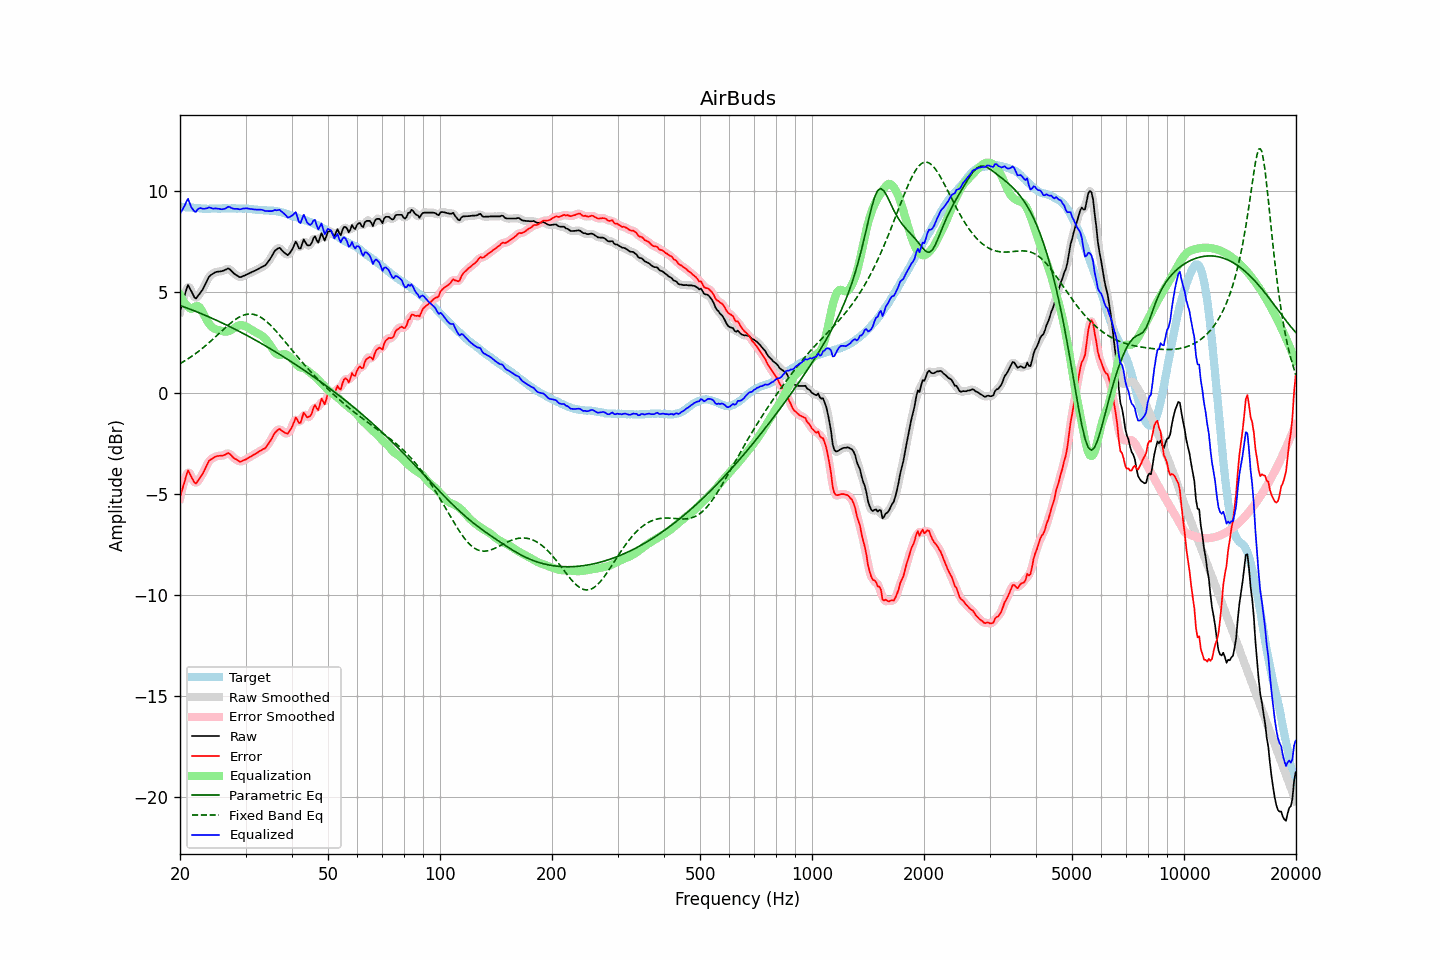

Source data for this figure (header and first rows):
frequency, raw, error, smoothed, error_smoothed, equalization, parametric_eq, fixed_band_eq, equalized_raw, equalized_smoothed, target
20.00, 4.05, -5.18, 4.00, -5.23, 4.84, 4.33, 1.45, 8.89, 8.83, 9.22
20.20, 4.32, -4.90, 4.35, -4.86, 4.69, 4.30, 1.50, 9.01, 9.04, 9.21
20.40, 4.59, -4.61, 4.65, -4.56, 4.56, 4.27, 1.54, 9.15, 9.20, 9.20
20.61, 4.84, -4.36, 4.89, -4.31, 4.44, 4.24, 1.59, 9.28, 9.33, 9.20
20.81, 5.13, -4.05, 5.13, -4.06, 4.34, 4.22, 1.64, 9.47, 9.47, 9.18
21.02, 5.35, -3.84, 5.24, -3.94, 4.26, 4.18, 1.69, 9.61, 9.50, 9.18
21.23, 5.20, -3.98, 5.22, -3.96, 4.20, 4.15, 1.74, 9.40, 9.42, 9.17
21.44, 5.03, -4.15, 5.06, -4.11, 4.16, 4.12, 1.80, 9.19, 9.22, 9.18
21.66, 4.89, -4.28, 4.86, -4.31, 4.20, 4.09, 1.85, 9.09, 9.06, 9.17
21.87, 4.73, -4.44, 4.75, -4.41, 4.25, 4.06, 1.91, 8.98, 9.00, 9.16
22.09, 4.68, -4.48, 4.72, -4.44, 4.29, 4.03, 1.97, 8.97, 9.01, 9.15
22.31, 4.79, -4.36, 4.77, -4.38, 4.30, 4.00, 2.03, 9.09, 9.06, 9.15
22.54, 4.88, -4.26, 4.87, -4.27, 4.25, 3.96, 2.09, 9.14, 9.12, 9.14
22.76, 5.00, -4.14, 4.99, -4.14, 4.15, 3.93, 2.15, 9.15, 9.15, 9.13
22.99, 5.11, -4.02, 5.12, -4.01, 4.01, 3.90, 2.21, 9.12, 9.13, 9.12
23.22, 5.26, -3.86, 5.26, -3.86, 3.86, 3.87, 2.28, 9.11, 9.12, 9.11
23.45, 5.43, -3.70, 5.43, -3.69, 3.70, 3.83, 2.35, 9.13, 9.13, 9.12
23.69, 5.58, -3.53, 5.59, -3.52, 3.56, 3.80, 2.42, 9.15, 9.15, 9.11
23.92, 5.75, -3.37, 5.73, -3.39, 3.44, 3.76, 2.49, 9.19, 9.16, 9.11
24.16, 5.83, -3.30, 5.82, -3.30, 3.34, 3.73, 2.56, 9.16, 9.16, 9.12
24.40, 5.88, -3.26, 5.89, -3.24, 3.26, 3.69, 2.63, 9.13, 9.15, 9.13
24.65, 5.93, -3.21, 5.93, -3.20, 3.20, 3.66, 2.70, 9.12, 9.13, 9.13
24.89, 5.98, -3.16, 5.97, -3.16, 3.16, 3.62, 2.78, 9.13, 9.13, 9.13
25.14, 6.00, -3.13, 5.99, -3.13, 3.13, 3.58, 2.85, 9.13, 9.13, 9.12
25.39, 6.01, -3.12, 6.01, -3.11, 3.11, 3.55, 2.92, 9.12, 9.12, 9.12
25.65, 6.02, -3.11, 6.02, -3.11, 3.09, 3.51, 3.00, 9.10, 9.10, 9.12
25.91, 6.03, -3.11, 6.03, -3.10, 3.06, 3.47, 3.07, 9.09, 9.09, 9.13
26.16, 6.06, -3.09, 6.05, -3.08, 3.05, 3.44, 3.15, 9.10, 9.10, 9.14
26.43, 6.09, -3.06, 6.10, -3.05, 3.04, 3.40, 3.22, 9.12, 9.13, 9.14
26.69, 6.13, -3.02, 6.13, -3.01, 3.04, 3.36, 3.29, 9.16, 9.17, 9.14
26.96, 6.17, -2.97, 6.14, -2.99, 3.05, 3.32, 3.36, 9.22, 9.19, 9.13
27.23, 6.12, -3.02, 6.11, -3.02, 3.08, 3.28, 3.43, 9.20, 9.19, 9.13
27.50, 6.04, -3.10, 6.04, -3.09, 3.12, 3.24, 3.49, 9.16, 9.16, 9.13
27.77, 5.96, -3.19, 5.96, -3.18, 3.17, 3.20, 3.55, 9.12, 9.13, 9.14
28.05, 5.89, -3.26, 5.89, -3.24, 3.22, 3.16, 3.61, 9.11, 9.11, 9.14
28.33, 5.84, -3.29, 5.83, -3.30, 3.28, 3.12, 3.66, 9.11, 9.11, 9.12
28.62, 5.79, -3.34, 5.78, -3.35, 3.32, 3.08, 3.72, 9.11, 9.10, 9.12
28.90, 5.74, -3.40, 5.75, -3.38, 3.35, 3.04, 3.76, 9.09, 9.10, 9.13
29.19, 5.74, -3.40, 5.75, -3.38, 3.36, 3.00, 3.80, 9.10, 9.11, 9.13
29.48, 5.78, -3.35, 5.77, -3.36, 3.35, 2.96, 3.83, 9.13, 9.12, 9.12
29.78, 5.81, -3.32, 5.81, -3.32, 3.33, 2.92, 3.86, 9.13, 9.13, 9.12
30.08, 5.85, -3.29, 5.85, -3.28, 3.29, 2.87, 3.88, 9.14, 9.14, 9.13
30.38, 5.89, -3.24, 5.88, -3.24, 3.25, 2.83, 3.90, 9.13, 9.13, 9.12
30.68, 5.92, -3.19, 5.92, -3.19, 3.20, 2.79, 3.90, 9.12, 9.12, 9.10
30.99, 5.96, -3.15, 5.96, -3.14, 3.15, 2.74, 3.91, 9.11, 9.11, 9.10
31.30, 6.00, -3.10, 5.99, -3.10, 3.10, 2.70, 3.90, 9.10, 9.09, 9.09
31.61, 6.03, -3.06, 6.03, -3.06, 3.05, 2.66, 3.89, 9.08, 9.08, 9.08
31.93, 6.07, -3.01, 6.07, -3.01, 3.01, 2.61, 3.86, 9.08, 9.08, 9.07
32.24, 6.11, -2.97, 6.11, -2.96, 2.97, 2.57, 3.83, 9.07, 9.07, 9.07
32.57, 6.15, -2.91, 6.15, -2.91, 2.92, 2.52, 3.80, 9.07, 9.07, 9.05
32.89, 6.20, -2.86, 6.19, -2.86, 2.88, 2.48, 3.76, 9.07, 9.07, 9.05
33.22, 6.24, -2.82, 6.23, -2.82, 2.83, 2.43, 3.71, 9.06, 9.06, 9.05
33.55, 6.28, -2.77, 6.27, -2.78, 2.76, 2.39, 3.65, 9.04, 9.04, 9.04
33.89, 6.32, -2.74, 6.33, -2.71, 2.69, 2.34, 3.59, 9.00, 9.02, 9.05
34.23, 6.41, -2.63, 6.41, -2.63, 2.59, 2.29, 3.52, 9.00, 9.00, 9.03
34.57, 6.52, -2.52, 6.51, -2.53, 2.49, 2.25, 3.45, 9.00, 9.00, 9.03
34.92, 6.62, -2.40, 6.63, -2.40, 2.37, 2.20, 3.38, 8.99, 9.00, 9.02
35.27, 6.75, -2.28, 6.76, -2.26, 2.24, 2.15, 3.30, 9.00, 9.01, 9.03
35.62, 6.90, -2.12, 6.90, -2.12, 2.12, 2.10, 3.21, 9.02, 9.02, 9.01
35.97, 7.04, -1.98, 7.02, -1.99, 2.02, 2.05, 3.13, 9.06, 9.03, 9.01
... 635 more rows
